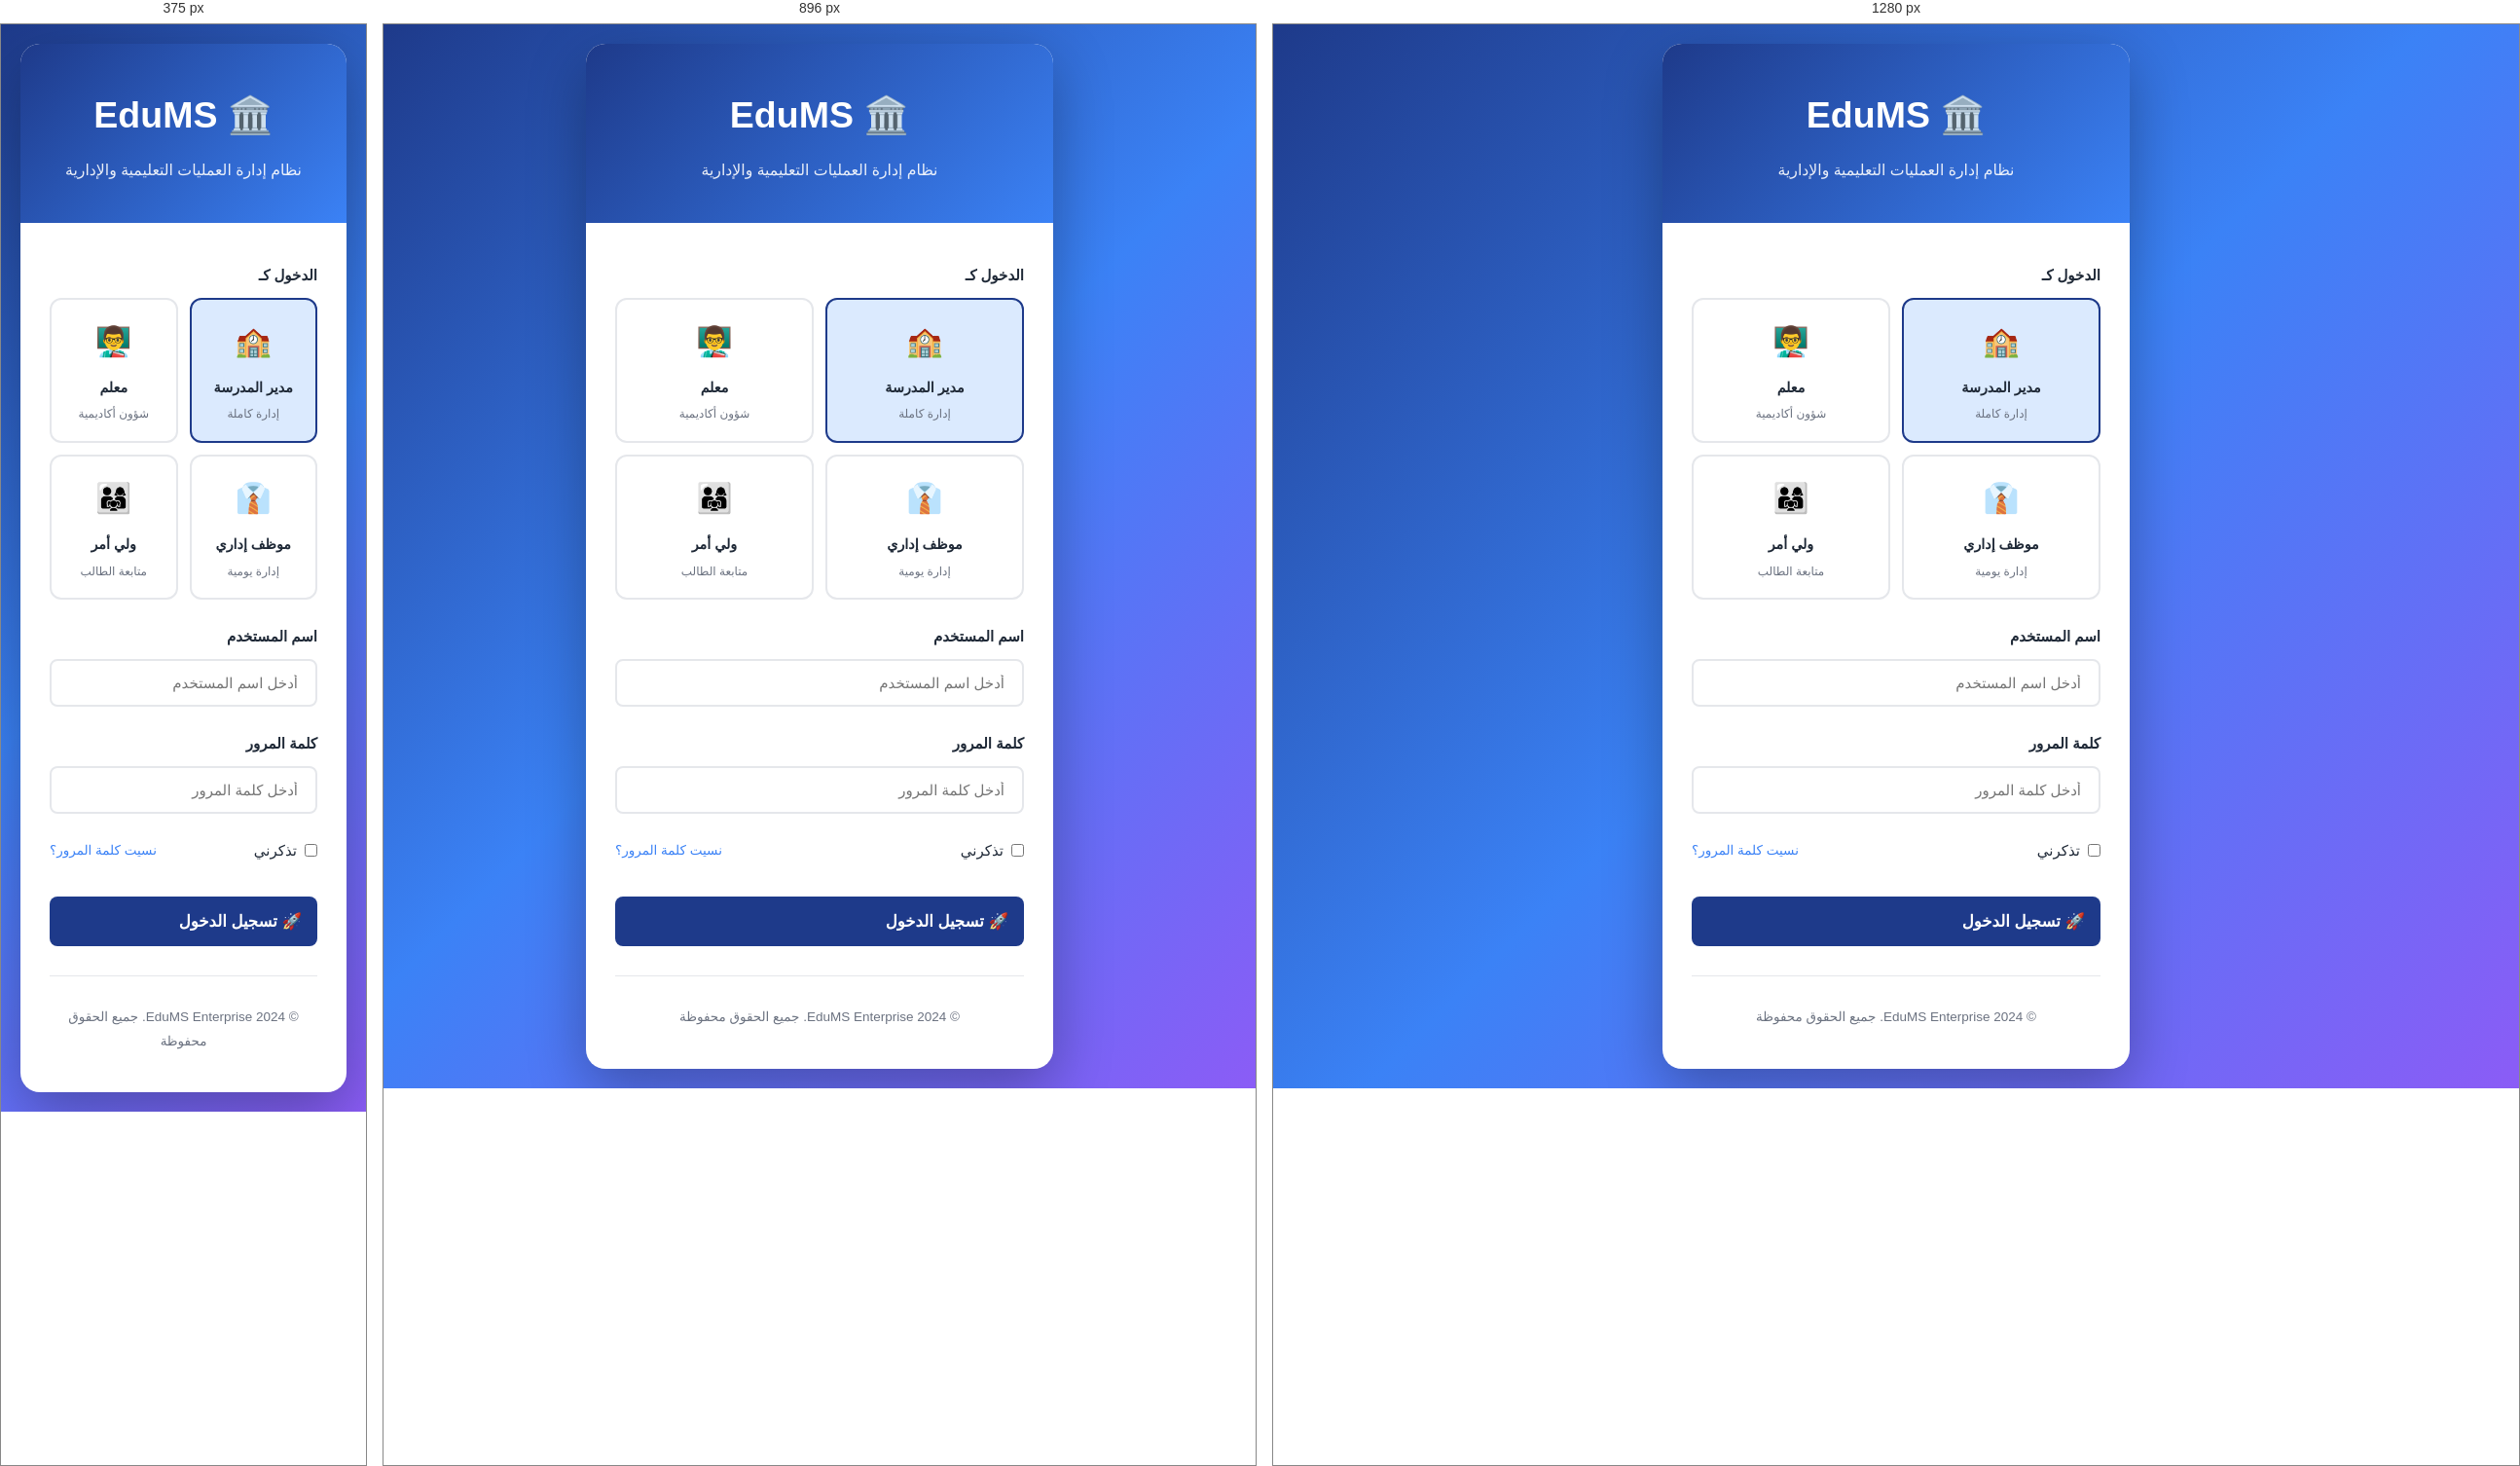
Rendered at 375 px, 896 px and 1280 px, left to right.

<!-- file: login.html -->
<!DOCTYPE html>
<html lang="ar" dir="rtl">
<head>
    <meta charset="UTF-8">
    <meta name="viewport" content="width=device-width, initial-scale=1.0">
    <title>EduMS Enterprise - تسجيل الدخول</title>
    <link href="https://fonts.googleapis.com/css2?family=Cairo:wght@300;400;500;600;700;800;900&family=Tajawal:wght@300;400;500;700;800&display=swap" rel="stylesheet">
    <link rel="stylesheet" href="css/main.css">
    <style>
        .login-container {
            min-height: 100vh;
            display: flex;
            align-items: center;
            justify-content: center;
            background: linear-gradient(135deg, #1e3a8a 0%, #3b82f6 50%, #8b5cf6 100%);
            padding: 20px;
        }
        .login-card {
            background: white;
            border-radius: 20px;
            box-shadow: 0 20px 60px rgba(0, 0, 0, 0.3);
            width: 100%;
            max-width: 480px;
            overflow: hidden;
        }
        .login-header {
            background: linear-gradient(135deg, #1e3a8a, #3b82f6);
            color: white;
            padding: 40px 30px;
            text-align: center;
        }
        .login-header h1 {
            font-size: 2.5em;
            margin-bottom: 8px;
        }
        .login-header p {
            opacity: 0.9;
            font-size: 1.05em;
        }
        .login-body {
            padding: 40px 30px;
        }
        .login-form .form-group {
            margin-bottom: 24px;
        }
        .login-form .form-label {
            font-weight: 600;
            margin-bottom: 10px;
            display: block;
            color: #1f2937;
        }
        .login-form .form-input {
            padding: 14px 18px;
            font-size: 1em;
        }
        .login-form .btn {
            width: 100%;
            padding: 16px;
            font-size: 1.1em;
            margin-top: 10px;
        }
        .login-options {
            display: flex;
            justify-content: space-between;
            align-items: center;
            margin-bottom: 24px;
        }
        .remember-me {
            display: flex;
            align-items: center;
            gap: 8px;
        }
        .forgot-password {
            color: #3b82f6;
            text-decoration: none;
            font-size: 0.9em;
        }
        .forgot-password:hover {
            text-decoration: underline;
        }
        .role-selector {
            display: grid;
            grid-template-columns: repeat(2, 1fr);
            gap: 12px;
            margin-bottom: 24px;
        }
        .role-card {
            border: 2px solid #e5e7eb;
            border-radius: 12px;
            padding: 16px;
            text-align: center;
            cursor: pointer;
            transition: all 0.2s ease;
        }
        .role-card:hover {
            border-color: #3b82f6;
            background: #dbeafe;
        }
        .role-card.active {
            border-color: #1e3a8a;
            background: #dbeafe;
        }
        .role-card .icon {
            font-size: 2em;
            margin-bottom: 8px;
        }
        .role-card h4 {
            font-size: 0.95em;
            margin-bottom: 4px;
        }
        .role-card p {
            font-size: 0.8em;
            color: #6b7280;
        }
        .login-footer {
            text-align: center;
            margin-top: 30px;
            padding-top: 30px;
            border-top: 1px solid #e5e7eb;
        }
        .login-footer p {
            color: #6b7280;
            font-size: 0.9em;
        }
    </style>
</head>
<body>
    <div class="login-container">
        <div class="login-card">
            <div class="login-header">
                <h1>🏛️ EduMS</h1>
                <p>نظام إدارة العمليات التعليمية والإدارية</p>
            </div>
            <div class="login-body">
                <form class="login-form" id="loginForm">
                    <div class="form-group">
                        <label class="form-label">الدخول كـ</label>
                        <div class="role-selector">
                            <div class="role-card active" data-role="admin">
                                <div class="icon">🏫</div>
                                <h4>مدير المدرسة</h4>
                                <p>إدارة كاملة</p>
                            </div>
                            <div class="role-card" data-role="teacher">
                                <div class="icon">👨‍🏫</div>
                                <h4>معلم</h4>
                                <p>شؤون أكاديمية</p>
                            </div>
                            <div class="role-card" data-role="employee">
                                <div class="icon">👔</div>
                                <h4>موظف إداري</h4>
                                <p>إدارة يومية</p>
                            </div>
                            <div class="role-card" data-role="parent">
                                <div class="icon">👨‍👩‍👧</div>
                                <h4>ولي أمر</h4>
                                <p>متابعة الطالب</p>
                            </div>
                        </div>
                    </div>
                    
                    <div class="form-group">
                        <label class="form-label">اسم المستخدم</label>
                        <input type="text" class="form-input" placeholder="أدخل اسم المستخدم" required>
                    </div>
                    
                    <div class="form-group">
                        <label class="form-label">كلمة المرور</label>
                        <input type="password" class="form-input" placeholder="أدخل كلمة المرور" required>
                    </div>
                    
                    <div class="login-options">
                        <label class="remember-me">
                            <input type="checkbox">
                            <span>تذكرني</span>
                        </label>
                        <a href="#" class="forgot-password">نسيت كلمة المرور؟</a>
                    </div>
                    
                    <button type="submit" class="btn btn-primary btn-lg">
                        🚀 تسجيل الدخول
                    </button>
                </form>
                
                <div class="login-footer">
                    <p>© 2024 EduMS Enterprise. جميع الحقوق محفوظة</p>
                </div>
            </div>
        </div>
    </div>
    
    <script>
        // Role Selection
        document.querySelectorAll('.role-card').forEach(card => {
            card.addEventListener('click', function() {
                document.querySelectorAll('.role-card').forEach(c => c.classList.remove('active'));
                this.classList.add('active');
            });
        });
        
        // Login Form
        document.getElementById('loginForm').addEventListener('submit', function(e) {
            e.preventDefault();
            window.location.href = 'index.html';
        });
    </script>
</body>
</html>

/* @media block from css/main.css */
@media (max-width: 1024px) {
    .sidebar {
        transform: translateX(100%);
    }
    
    .sidebar.active {
        transform: translateX(0);
    }
    
    .main-content {
        margin-right: 0;
    }
    
    .grid-2, .grid-3, .grid-4 {
        grid-template-columns: 1fr;
    }
}

/* @media block from css/main.css */
@media (max-width: 768px) {
    .content-area {
        padding: 16px;
    }
    
    .top-header {
        padding: 12px 16px;
    }
    
    .stats-grid {
        grid-template-columns: 1fr;
    }
}